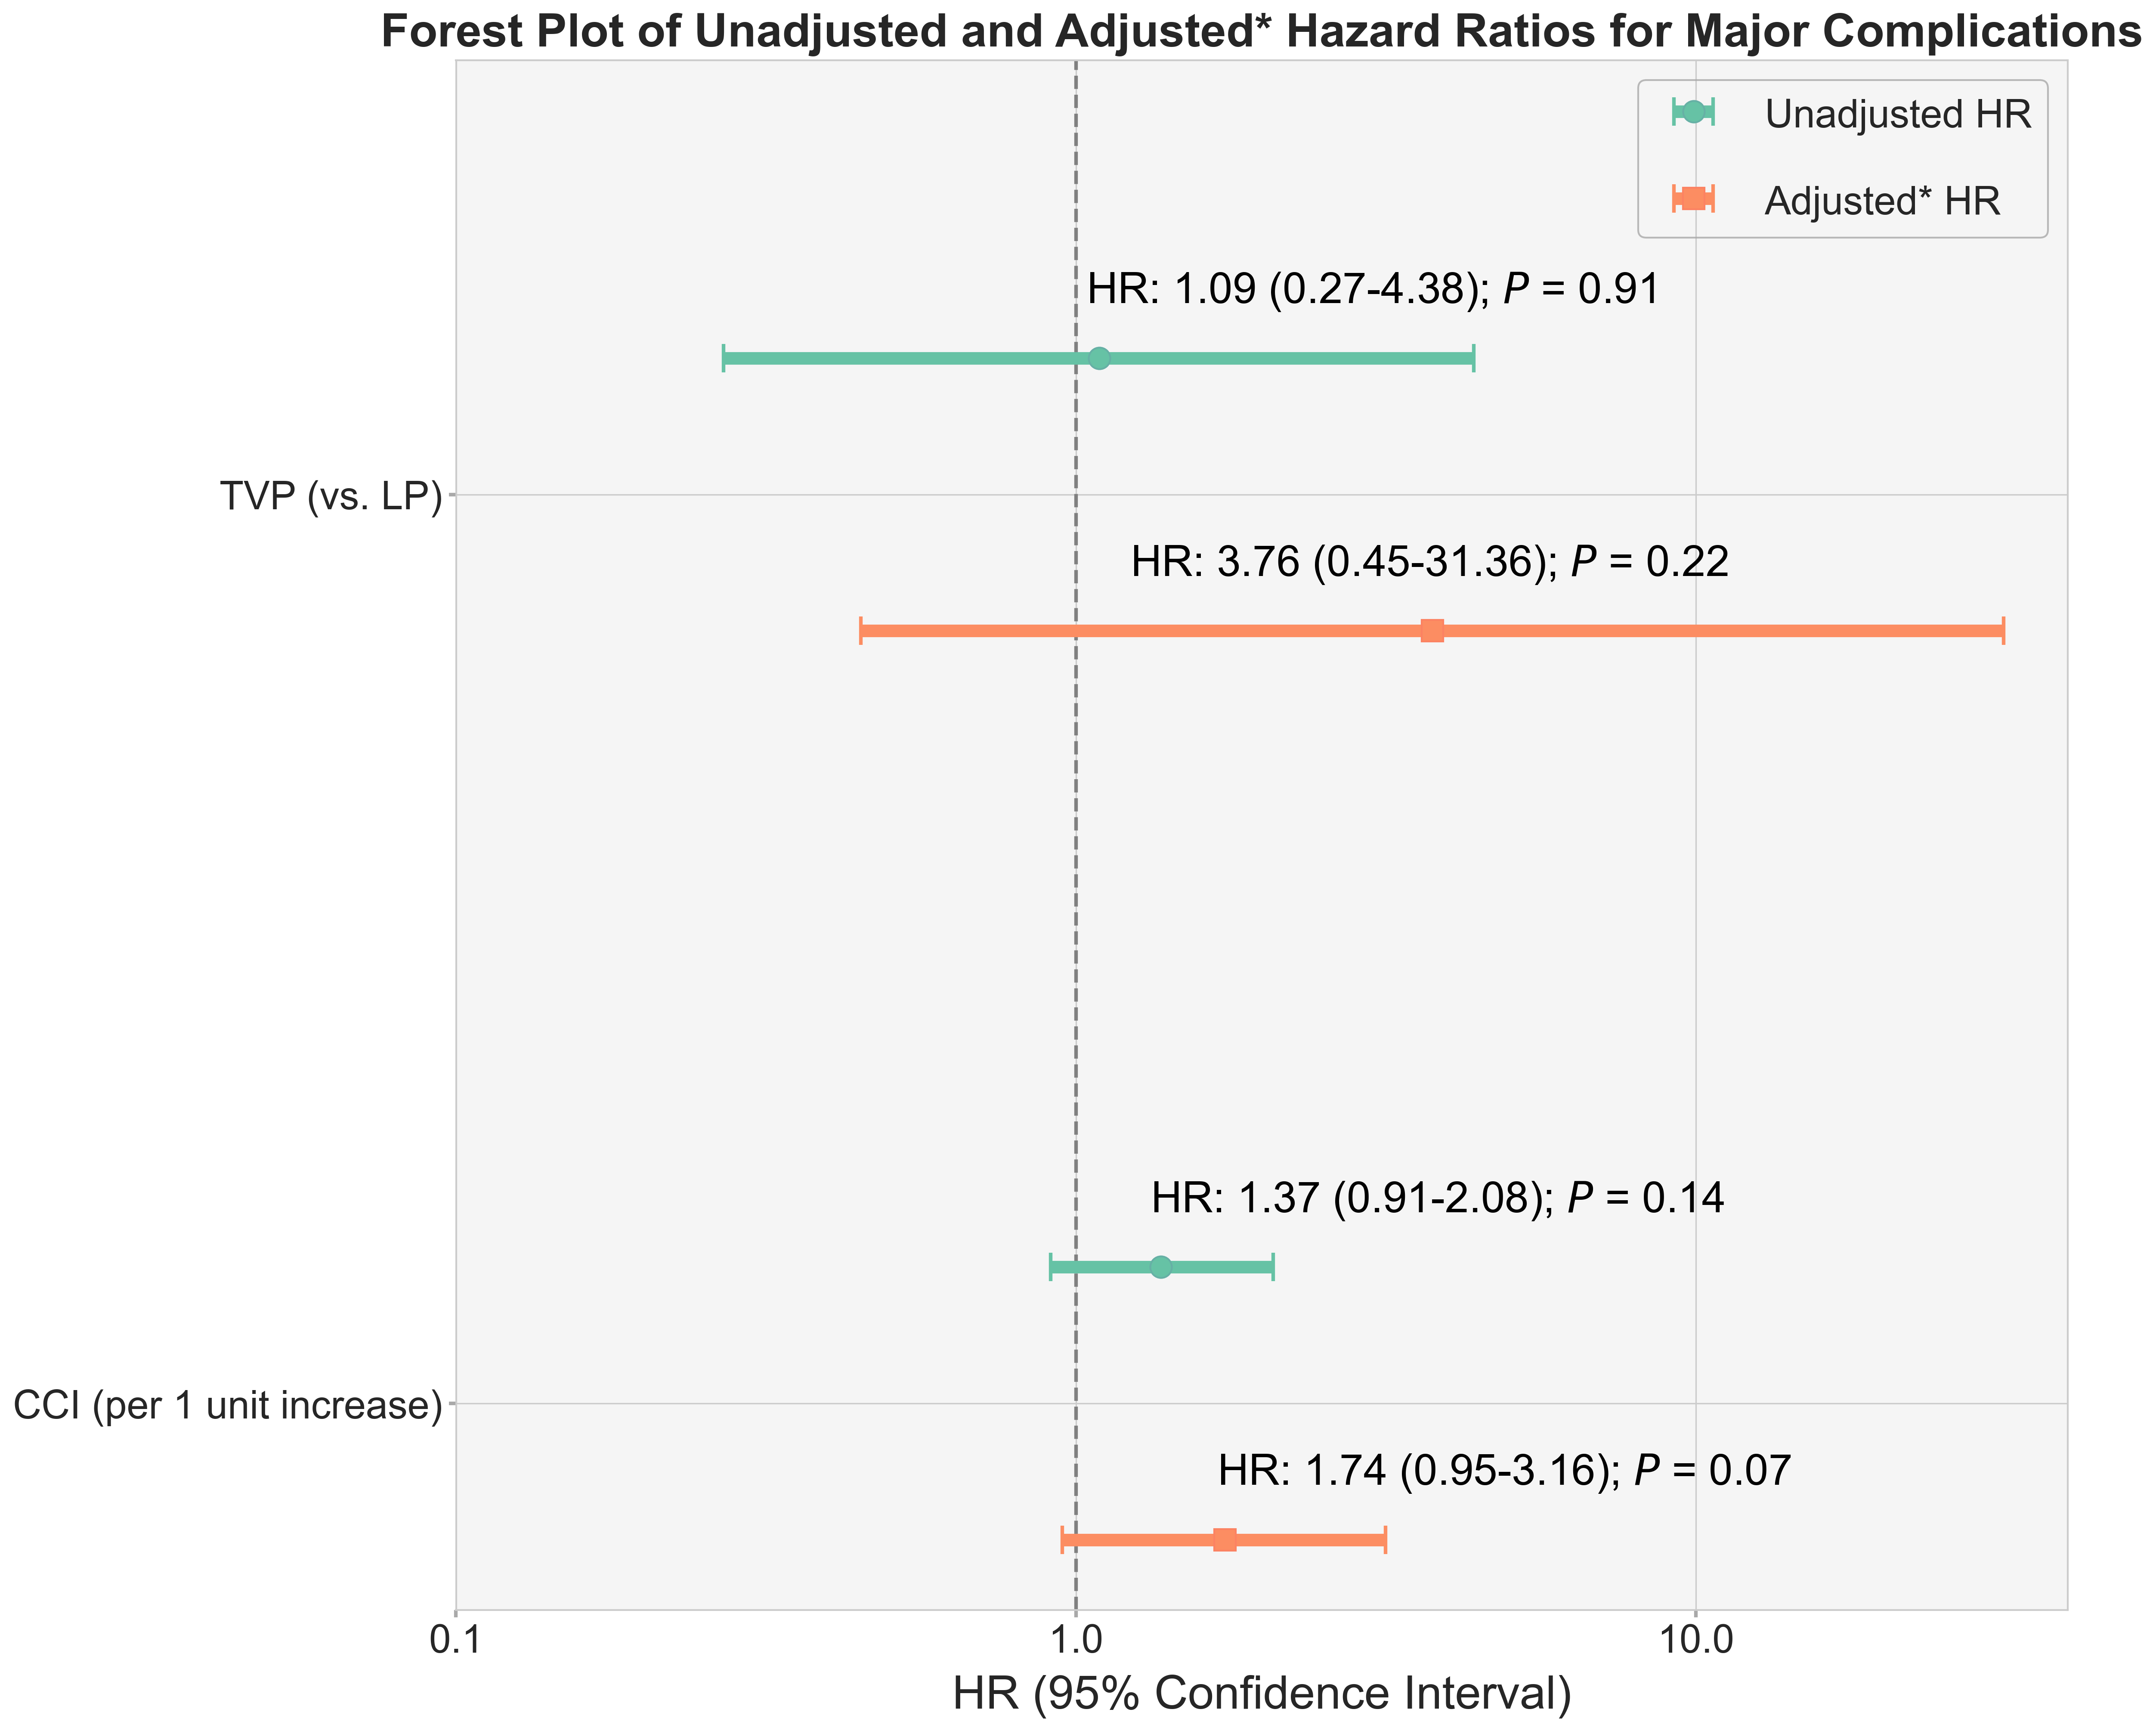

The Python source for this figure:
import matplotlib.pyplot as plt
import pandas as pd
import numpy as np
import seaborn as sns

# Set a visually appealing plot style
plt.style.use('seaborn-v0_8-whitegrid')

# --- 1. Data ---
plot_data = {
    'display_label': [
        'TVP (vs. LP)',
        'CCI (per 1 unit increase)'
    ],
    'HR_unadj':       [1.09, 1.37],
    'Lower_CI_unadj': [0.27, 0.91],
    'Upper_CI_unadj': [4.38, 2.08],
    'p_unadj':        [0.91, 0.14],
    'HR_adj':         [3.76, 1.74],
    'Lower_CI_adj':   [0.45, 0.95],
    'Upper_CI_adj':   [31.36, 3.16],
    'p_adj':          [0.22, 0.07]
}
df = pd.DataFrame(plot_data)

#--- Colors ---
colors = sns.color_palette("Set2", 2)
color1 = colors[0]
color2 = colors[1]

# --- 2. Create the Plot ---
fig, ax = plt.subplots(figsize=(16, 16))
y_positions = np.arange(len(df))+1
offset = 0.15
ax.axvline(x=1, color='gray', linestyle='--', linewidth=2)
ax.set_facecolor('whitesmoke')

# --- 3. Plot Data with Capping Logic ---
#X_LIMIT = 100
#ax.set_xlim(0.2, X_LIMIT)

# Unadjusted HRs (plotted higher on the inverted y-axis)
unadj_err = [df['HR_unadj'] - df['Lower_CI_unadj'], df['Upper_CI_unadj'] - df['HR_unadj']]
ax.errorbar(x=df['HR_unadj'], y=y_positions - offset, xerr=unadj_err, fmt='o', color=color1, elinewidth=7, markersize=12,markeredgecolor='#66B0A5', capsize=8, capthick=2, label='Unadjusted HR', zorder=5)

# Adjusted HRs (plotted lower on the inverted y-axis)
adj_hr_values = df['HR_adj'].copy()
adj_lower_ci = df['Lower_CI_adj'].copy()
adj_upper_ci = df['Upper_CI_adj'].copy()
tvp_index = df[df['display_label'] == 'TVP (vs. LP)'].index[0]
tvp_y_pos = y_positions[tvp_index] + offset # Corrected y-position for the arrow
tvp_upper_ci_original = adj_upper_ci[tvp_index]

#if pd.notna(tvp_upper_ci_original) and tvp_upper_ci_original > X_LIMIT:
#    adj_upper_ci[tvp_index] = X_LIMIT
#    ax.annotate('', xy=(X_LIMIT + 0.9, tvp_y_pos), xytext=(X_LIMIT, tvp_y_pos),
 #               arrowprops=dict(arrowstyle="->, head_width=0.4, head_length=0.8", color=color2, lw=3),
  #              va='center')

adj_err = [adj_hr_values - adj_lower_ci, adj_upper_ci - adj_hr_values]
ax.errorbar(x=adj_hr_values, y=y_positions + offset, xerr=adj_err, fmt='s', color=color2, markersize=12, markeredgecolor='#FC8262', capsize=8, capthick=2, elinewidth=7, label='Adjusted* HR', zorder=5)


# --- 4. Add Row Shading and Text Annotations ---
# NEW: Add alternating row colors for readability
for i in range(len(df)):
    if i % 2 == 1: # Apply to every other row
        ax.axhspan(i - 0.4, i + 0.4, color='whitesmoke', zorder=0)

y_text_offset = 0.05

for i, row in df.iterrows():
    # Unadjusted HR annotation
    unadj_text = f"HR: {row['HR_unadj']:.2f} ({row['Lower_CI_unadj']:.2f}-{row['Upper_CI_unadj']:.2f}); $P$ = {row['p_unadj']:.2f}"
    # NEW: Conditional alignment to prevent text from going off-plot
    ha_unadj = 'left' if row['HR_unadj'] < 2 else 'center'
    ax.text(x=row['HR_unadj']-0.05, y=y_positions[i] - offset - y_text_offset, s=unadj_text,
            ha=ha_unadj, va='bottom', fontsize=24, color='black')

    # Adjusted HR annotation
    adj_text = f"HR: {row['HR_adj']:.2f} ({row['Lower_CI_adj']:.2f}-{row['Upper_CI_adj']:.2f}); $P$ = {row['p_adj']:.2f}"
    ha_adj = 'left' if row['HR_adj'] < 2 else 'center'
    ax.text(x=row['HR_adj'] - 0.05, y=y_positions[i] + offset - y_text_offset, s=adj_text,
            ha=ha_adj, va='bottom', fontsize=24, color='black')

# --- 5. Finalize Plot Aesthetics ---
ax.set_xlabel('HR (95% Confidence Interval)', fontsize=26, labelpad=8)
ax.set_title('Forest Plot of Unadjusted and Adjusted* Hazard Ratios for Major Complications', fontsize=26, weight='bold',pad=8)
ax.tick_params(labelsize=22, width=2, length=4, color = 'darkgray')
ax.set_yticks(y_positions)
ax.set_yticklabels(df['display_label'])
ax.invert_yaxis()
ax.set_xscale('log')
ax.set_xticks([0.1,1,10])
ax.get_xaxis().set_major_formatter(plt.ScalarFormatter())
ax.legend(loc='upper right', frameon=True, edgecolor='darkgray',
          fontsize=22,facecolor='none',labelspacing=1.2,
          handleheight=1,handlelength=2,borderaxespad=0.5)

# NEW: Adjust layout to give more space on the left
plt.subplots_adjust(left=0.2, right=0.98, top=0.9, bottom=0.15)
plt.savefig('playground/Micra/forest.png', dpi=300, bbox_inches='tight')
plt.show()